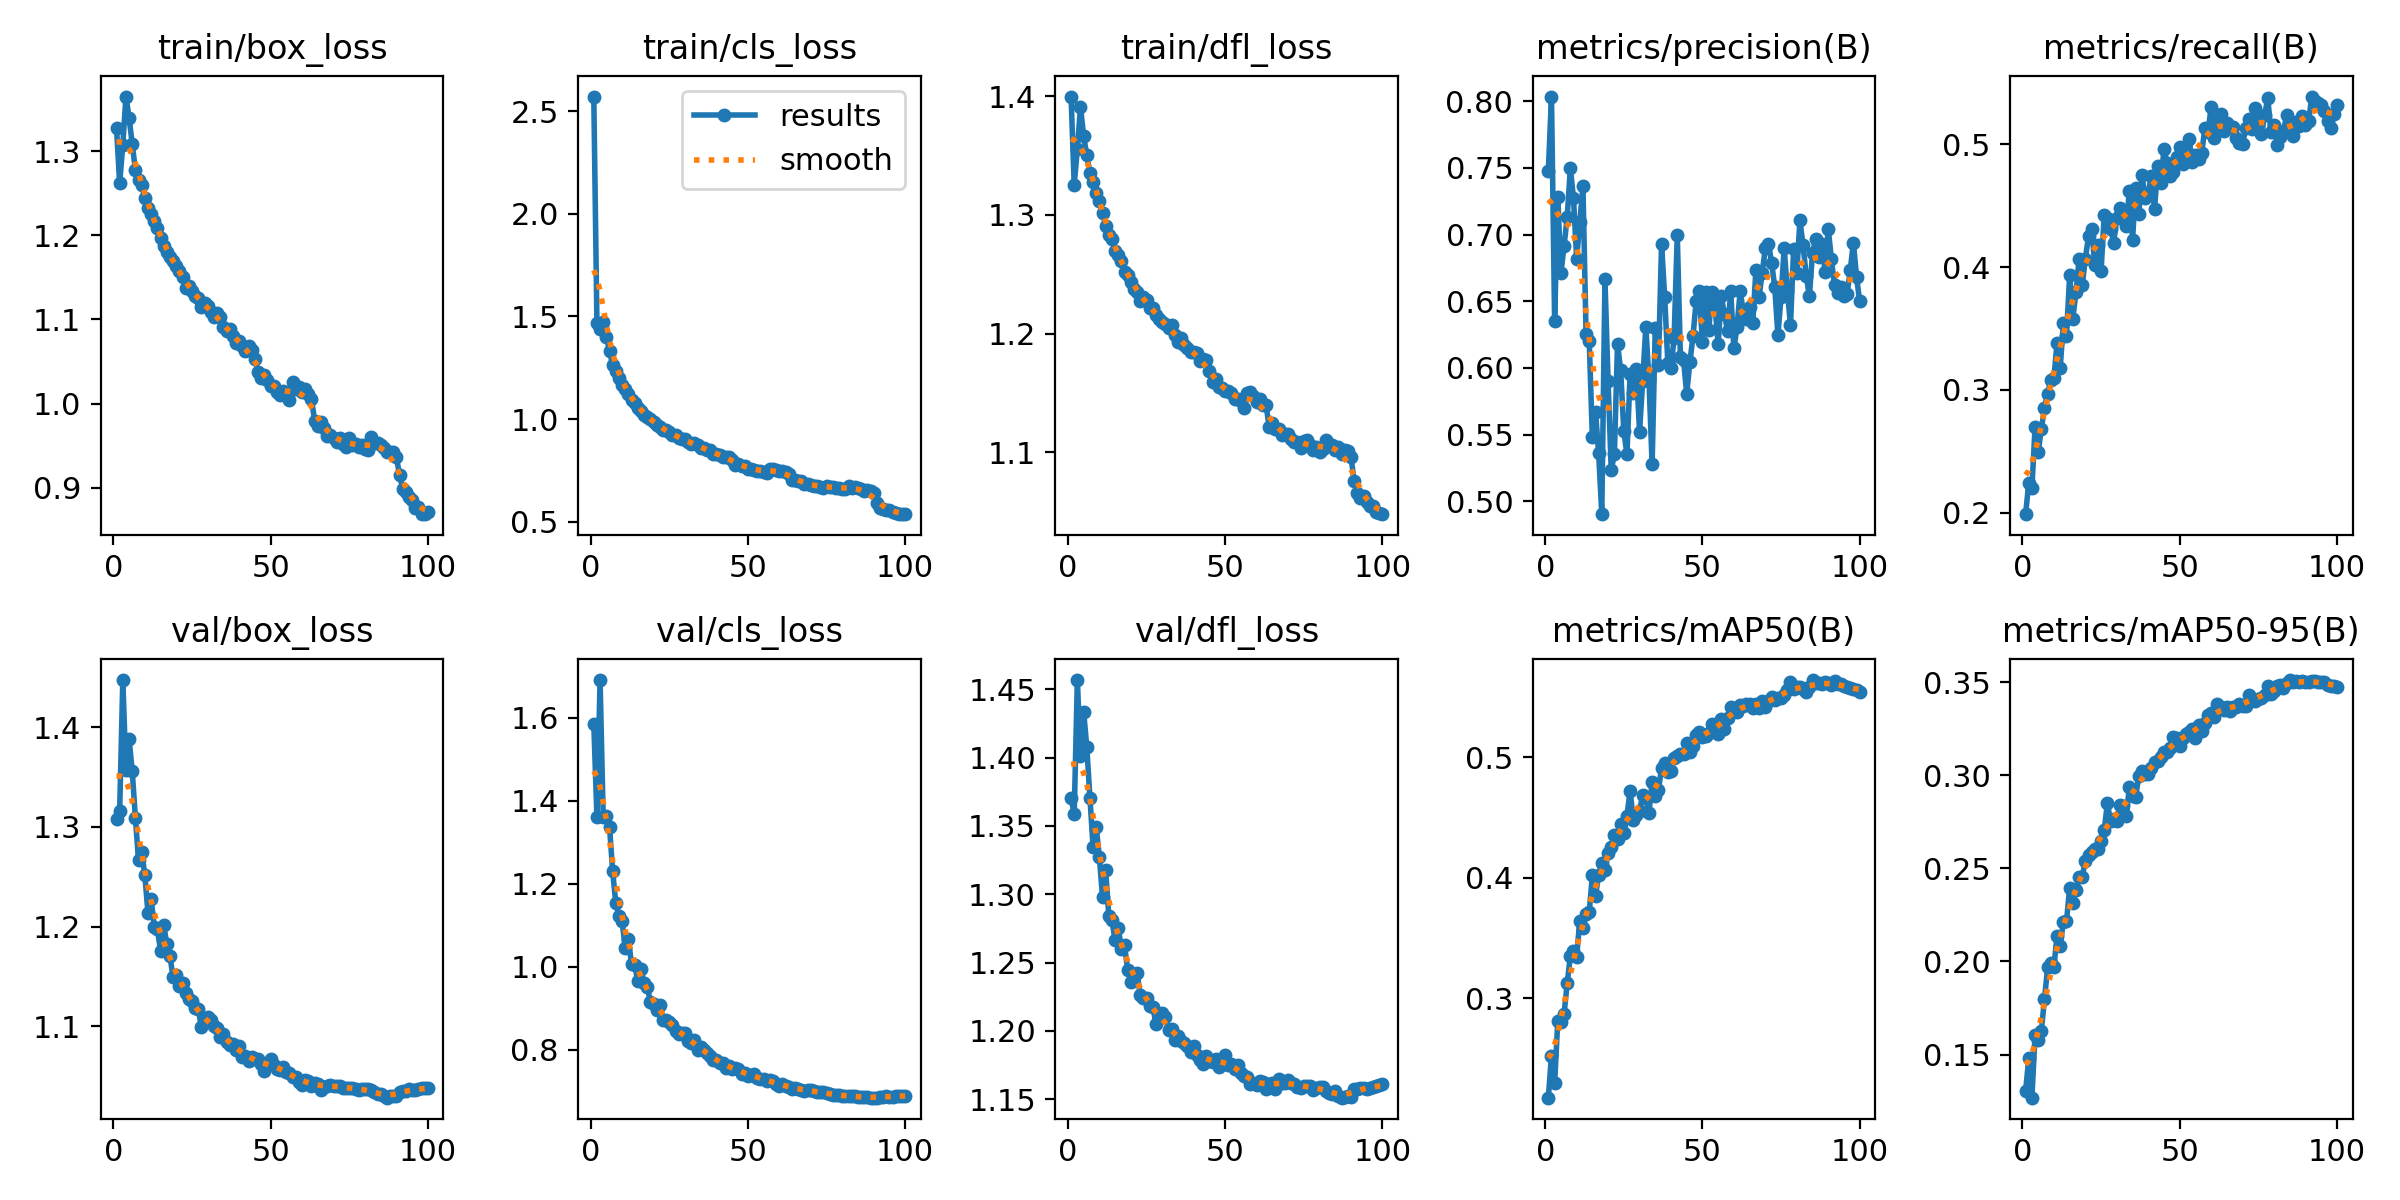

Values plotted in this chart, from the file beside it:
epoch, time, train/box_loss, train/cls_loss, train/dfl_loss, metrics/precision(B), metrics/recall(B), metrics/mAP50(B), metrics/mAP50-95(B), val/box_loss, val/cls_loss, val/dfl_loss, lr/pg0, lr/pg1, lr/pg2
1, 1185, 1.328, 2.571, 1.4, 0.7475, 0.1989, 0.2175, 0.1303, 1.308, 1.586, 1.371, 0.003325, 0.003325, 0.003325
2, 2340, 1.262, 1.47, 1.325, 0.8034, 0.2244, 0.2525, 0.148, 1.316, 1.36, 1.359, 0.006593, 0.006593, 0.006593
3, 3491, 1.308, 1.437, 1.356, 0.6351, 0.2199, 0.2294, 0.1268, 1.447, 1.69, 1.457, 0.009794, 0.009794, 0.009794
4, 4643, 1.365, 1.475, 1.391, 0.7284, 0.2696, 0.281, 0.1604, 1.357, 1.36, 1.401, 0.009703, 0.009703, 0.009703
5, 1078, 1.34, 1.401, 1.366, 0.671, 0.2497, 0.2799, 0.1577, 1.388, 1.363, 1.434, 0.009604, 0.009604, 0.009604
6, 2132, 1.309, 1.333, 1.35, 0.6914, 0.2681, 0.2869, 0.1628, 1.356, 1.338, 1.408, 0.009505, 0.009505, 0.009505
7, 3191, 1.278, 1.262, 1.335, 0.7133, 0.2855, 0.3124, 0.1797, 1.309, 1.23, 1.371, 0.009406, 0.009406, 0.009406
8, 4253, 1.266, 1.235, 1.327, 0.7497, 0.2969, 0.3352, 0.1969, 1.266, 1.153, 1.334, 0.009307, 0.009307, 0.009307
9, 5342, 1.26, 1.203, 1.318, 0.7272, 0.3079, 0.3394, 0.1992, 1.275, 1.123, 1.349, 0.009208, 0.009208, 0.009208
10, 6466, 1.244, 1.168, 1.311, 0.682, 0.3095, 0.3346, 0.1972, 1.252, 1.11, 1.327, 0.009109, 0.009109, 0.009109
11, 7567, 1.233, 1.147, 1.302, 0.709, 0.3385, 0.3644, 0.2138, 1.214, 1.046, 1.298, 0.00901, 0.00901, 0.00901
12, 8671, 1.226, 1.122, 1.291, 0.7362, 0.3181, 0.3581, 0.2082, 1.228, 1.067, 1.317, 0.008911, 0.008911, 0.008911
13, 9800, 1.217, 1.091, 1.283, 0.6252, 0.3544, 0.37, 0.2215, 1.2, 1.007, 1.284, 0.008812, 0.008812, 0.008812
14, 10925, 1.209, 1.078, 1.279, 0.6205, 0.3441, 0.3713, 0.2216, 1.197, 1.005, 1.281, 0.008713, 0.008713, 0.008713
15, 12068, 1.196, 1.053, 1.27, 0.548, 0.3933, 0.402, 0.2396, 1.176, 0.9655, 1.266, 0.008614, 0.008614, 0.008614
16, 13179, 1.188, 1.041, 1.266, 0.5673, 0.3578, 0.385, 0.2314, 1.201, 0.9945, 1.276, 0.008515, 0.008515, 0.008515
17, 14309, 1.18, 1.021, 1.261, 0.5361, 0.3794, 0.4019, 0.2386, 1.182, 0.9604, 1.26, 0.008416, 0.008416, 0.008416
18, 15452, 1.174, 1.009, 1.252, 0.4905, 0.4064, 0.4119, 0.2453, 1.17, 0.9518, 1.263, 0.008317, 0.008317, 0.008317
19, 16559, 1.169, 1, 1.249, 0.6664, 0.3851, 0.4068, 0.2456, 1.149, 0.9161, 1.245, 0.008218, 0.008218, 0.008218
20, 17674, 1.164, 0.9845, 1.244, 0.59, 0.407, 0.4207, 0.2541, 1.152, 0.9101, 1.236, 0.008119, 0.008119, 0.008119
21, 18793, 1.157, 0.9719, 1.238, 0.5238, 0.4252, 0.4258, 0.2572, 1.14, 0.897, 1.241, 0.00802, 0.00802, 0.00802
22, 19904, 1.151, 0.9618, 1.235, 0.5352, 0.4309, 0.4352, 0.2589, 1.143, 0.9084, 1.243, 0.007921, 0.007921, 0.007921
23, 21048, 1.138, 0.9453, 1.228, 0.6181, 0.4015, 0.432, 0.2606, 1.134, 0.8729, 1.226, 0.007822, 0.007822, 0.007822
24, 22162, 1.14, 0.9489, 1.231, 0.5982, 0.4181, 0.4446, 0.2605, 1.127, 0.8729, 1.224, 0.007723, 0.007723, 0.007723
25, 23296, 1.133, 0.9349, 1.228, 0.5528, 0.3968, 0.4375, 0.2649, 1.125, 0.8664, 1.224, 0.007624, 0.007624, 0.007624
26, 24380, 1.128, 0.9224, 1.221, 0.5353, 0.4427, 0.4513, 0.2706, 1.118, 0.8595, 1.218, 0.007525, 0.007525, 0.007525
27, 25485, 1.125, 0.9212, 1.221, 0.5958, 0.4404, 0.4721, 0.2851, 1.117, 0.8467, 1.218, 0.007426, 0.007426, 0.007426
28, 26610, 1.115, 0.9063, 1.216, 0.5811, 0.4311, 0.4478, 0.2754, 1.099, 0.8396, 1.205, 0.007327, 0.007327, 0.007327
29, 27715, 1.119, 0.9045, 1.213, 0.5992, 0.4198, 0.4519, 0.2766, 1.105, 0.8402, 1.21, 0.007228, 0.007228, 0.007228
30, 28828, 1.116, 0.901, 1.209, 0.5524, 0.4403, 0.4556, 0.2756, 1.109, 0.8398, 1.213, 0.007129, 0.007129, 0.007129
31, 29925, 1.109, 0.888, 1.208, 0.5903, 0.4482, 0.4682, 0.2839, 1.106, 0.8221, 1.21, 0.00703, 0.00703, 0.00703
32, 31022, 1.103, 0.8775, 1.205, 0.6306, 0.4395, 0.4665, 0.2837, 1.1, 0.817, 1.2, 0.006931, 0.006931, 0.006931
33, 32145, 1.108, 0.8855, 1.207, 0.5912, 0.4338, 0.4537, 0.2782, 1.098, 0.8244, 1.201, 0.006832, 0.006832, 0.006832
34, 33270, 1.103, 0.8723, 1.199, 0.5278, 0.4622, 0.4798, 0.2938, 1.089, 0.8005, 1.193, 0.006733, 0.006733, 0.006733
35, 720.9, 1.091, 0.8597, 1.193, 0.6301, 0.4224, 0.4674, 0.289, 1.093, 0.808, 1.196, 0.006634, 0.006634, 0.006634
36, 1374, 1.087, 0.8594, 1.197, 0.6021, 0.4646, 0.4725, 0.2887, 1.084, 0.7993, 1.193, 0.006535, 0.006535, 0.006535
37, 2031, 1.089, 0.8489, 1.19, 0.6927, 0.4433, 0.491, 0.2997, 1.081, 0.7919, 1.191, 0.006436, 0.006436, 0.006436
38, 2681, 1.08, 0.8478, 1.188, 0.6533, 0.4748, 0.4952, 0.3025, 1.082, 0.7865, 1.189, 0.006337, 0.006337, 0.006337
39, 3332, 1.073, 0.8319, 1.184, 0.6037, 0.456, 0.4878, 0.301, 1.077, 0.7761, 1.184, 0.006238, 0.006238, 0.006238
40, 3990, 1.074, 0.8325, 1.184, 0.6, 0.4605, 0.4888, 0.301, 1.08, 0.7766, 1.189, 0.006139, 0.006139, 0.006139
41, 4650, 1.069, 0.8236, 1.183, 0.6228, 0.4745, 0.4989, 0.3039, 1.07, 0.7683, 1.183, 0.00604, 0.00604, 0.00604
42, 5307, 1.062, 0.8173, 1.177, 0.6999, 0.4471, 0.5013, 0.3075, 1.07, 0.7691, 1.179, 0.005941, 0.005941, 0.005941
43, 5963, 1.069, 0.8156, 1.178, 0.6082, 0.4824, 0.5028, 0.308, 1.065, 0.7578, 1.176, 0.005842, 0.005842, 0.005842
44, 6616, 1.064, 0.8166, 1.178, 0.6058, 0.4684, 0.5029, 0.3101, 1.069, 0.7613, 1.181, 0.005743, 0.005743, 0.005743
45, 7270, 1.054, 0.8006, 1.168, 0.5807, 0.4963, 0.5115, 0.3126, 1.067, 0.755, 1.178, 0.005644, 0.005644, 0.005644
46, 797.3, 1.037, 0.7782, 1.159, 0.6041, 0.4848, 0.5045, 0.3124, 1.067, 0.7564, 1.177, 0.005545, 0.005545, 0.005545
47, 1563, 1.031, 0.7795, 1.162, 0.6238, 0.4743, 0.5094, 0.3149, 1.062, 0.7537, 1.179, 0.005446, 0.005446, 0.005446
48, 2368, 1.034, 0.7718, 1.155, 0.6498, 0.4771, 0.5185, 0.3209, 1.055, 0.7413, 1.174, 0.005347, 0.005347, 0.005347
49, 3143, 1.027, 0.77, 1.154, 0.6575, 0.4899, 0.5211, 0.3199, 1.062, 0.7454, 1.178, 0.005248, 0.005248, 0.005248
50, 3947, 1.02, 0.7578, 1.152, 0.6193, 0.4976, 0.5169, 0.316, 1.067, 0.7365, 1.182, 0.005149, 0.005149, 0.005149
51, 4743, 1.021, 0.7589, 1.152, 0.657, 0.4836, 0.5177, 0.3204, 1.061, 0.7395, 1.175, 0.00505, 0.00505, 0.00505
52, 5532, 1.014, 0.7526, 1.15, 0.6283, 0.4914, 0.52, 0.3224, 1.057, 0.743, 1.176, 0.004951, 0.004951, 0.004951
53, 6348, 1.01, 0.746, 1.145, 0.6568, 0.5039, 0.5271, 0.3233, 1.057, 0.7337, 1.172, 0.004852, 0.004852, 0.004852
54, 7134, 1.015, 0.7459, 1.145, 0.6461, 0.4857, 0.524, 0.3251, 1.059, 0.73, 1.175, 0.004753, 0.004753, 0.004753
55, 7944, 1.01, 0.7441, 1.143, 0.6178, 0.4913, 0.5188, 0.3203, 1.054, 0.7292, 1.169, 0.004654, 0.004654, 0.004654
56, 8738, 1.005, 0.7365, 1.138, 0.6536, 0.4878, 0.5312, 0.3273, 1.053, 0.7248, 1.167, 0.004555, 0.004555, 0.004555
57, 9522, 1.026, 0.759, 1.15, 0.6402, 0.4926, 0.5235, 0.3238, 1.049, 0.7271, 1.166, 0.004456, 0.004456, 0.004456
58, 10339, 1.017, 0.7557, 1.151, 0.6276, 0.5133, 0.5321, 0.3281, 1.049, 0.726, 1.161, 0.004357, 0.004357, 0.004357
59, 11124, 1.019, 0.7537, 1.147, 0.6573, 0.5096, 0.5418, 0.3323, 1.044, 0.7182, 1.162, 0.004258, 0.004258, 0.004258
60, 11907, 1.013, 0.7481, 1.142, 0.6146, 0.5308, 0.5402, 0.3335, 1.041, 0.7128, 1.16, 0.004159, 0.004159, 0.004159
... 40 more rows
